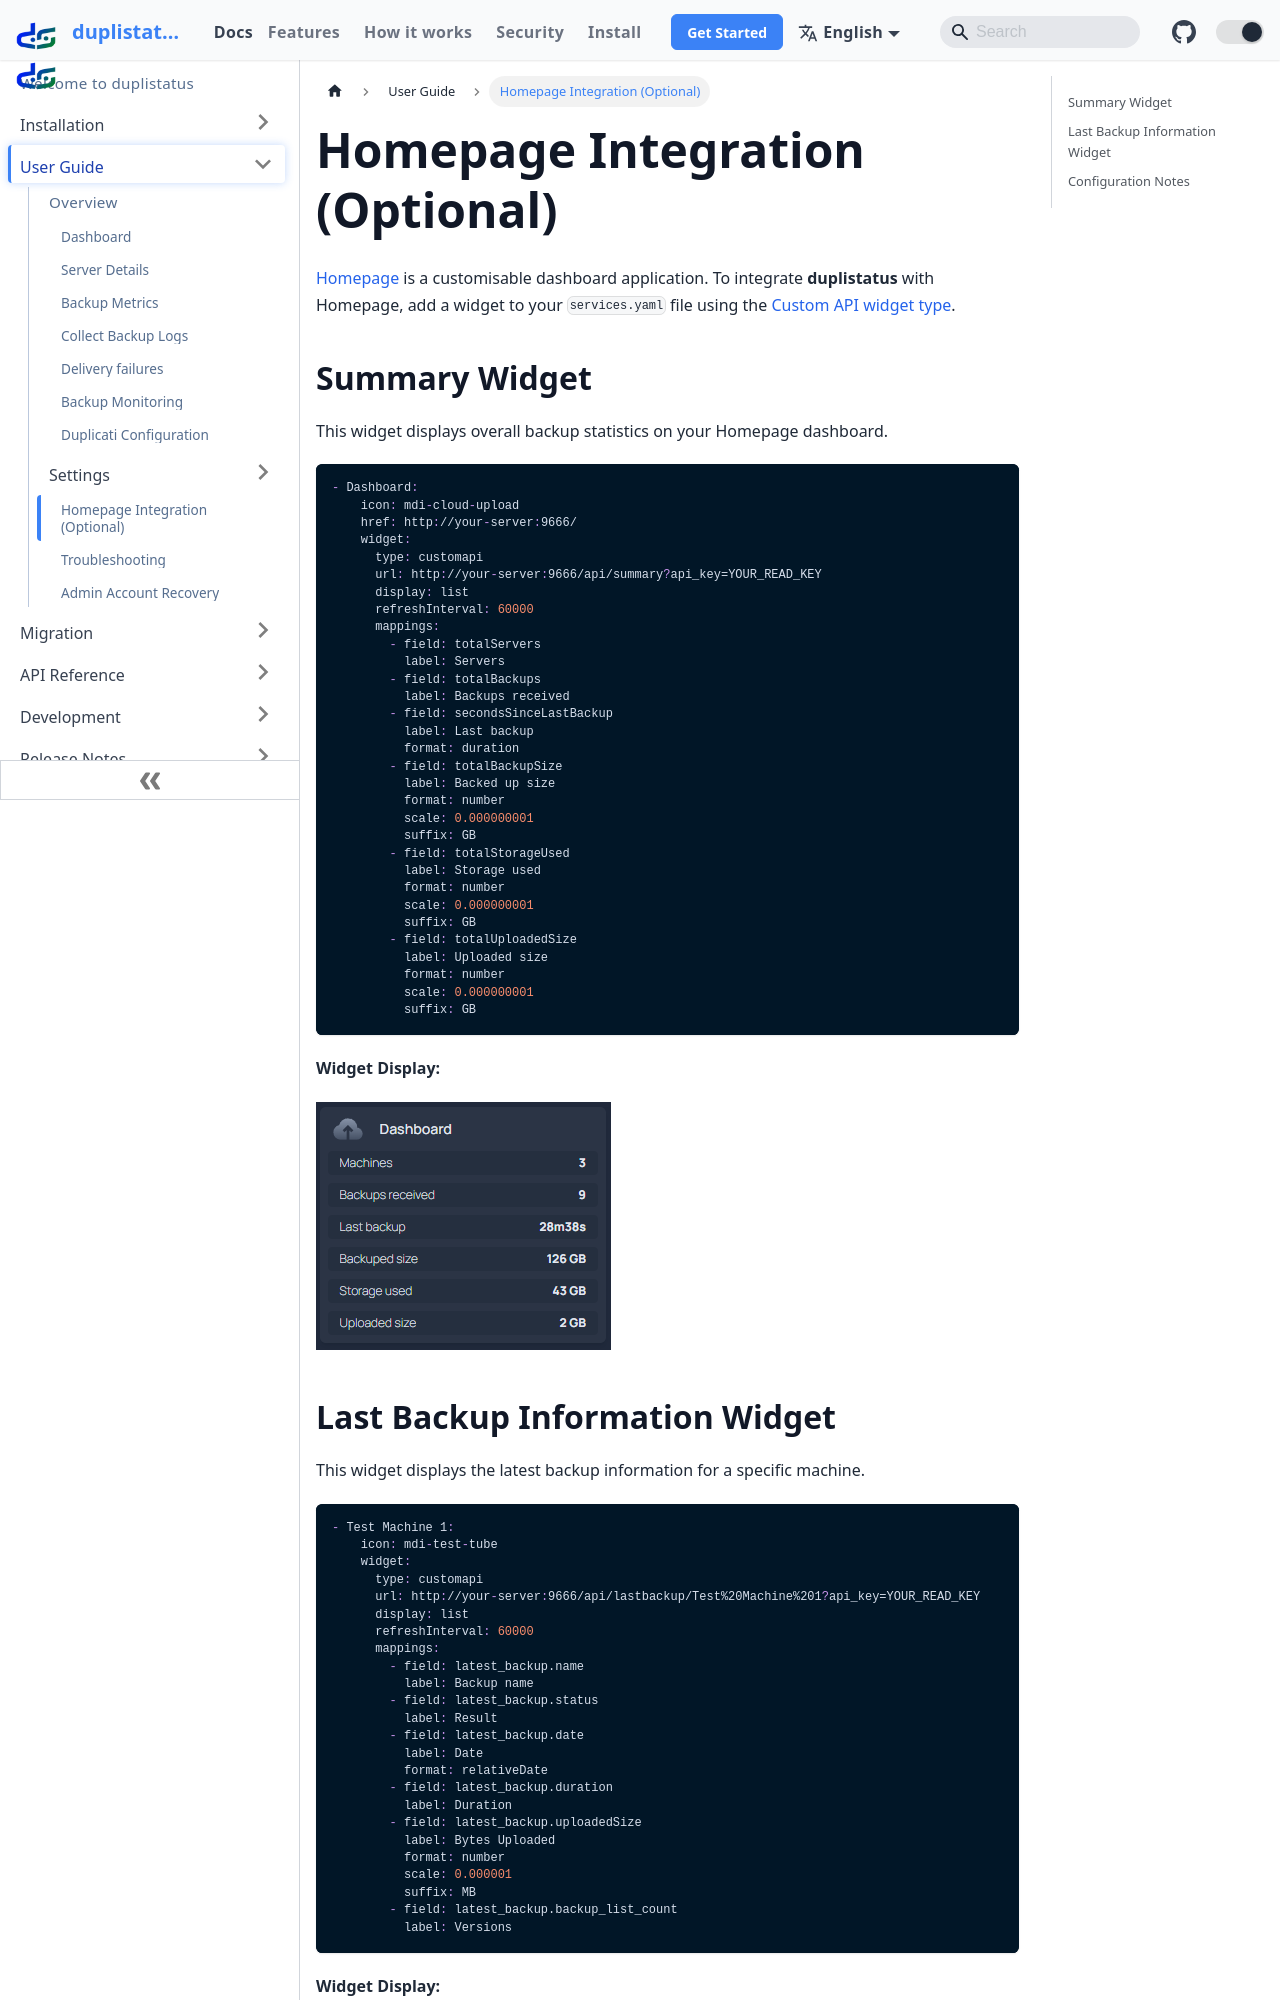

repository: wsj-br/duplistatus · page: user-guide/homepage-integration.html · generator: docusaurus



# Homepage Integration (Optional) {/* #homepage-integration-optional */}

[Homepage](https://gethomepage.dev/) is a customisable dashboard application. To integrate **duplistatus** with Homepage, add a widget to your `services.yaml` file using the [Custom API widget type](https://gethomepage.dev/widgets/services/customapi/).

## Summary Widget {/* #summary-widget */}

This widget displays overall backup statistics on your Homepage dashboard.

```yaml
- Dashboard:
    icon: mdi-cloud-upload
    href: http://your-server:9666/
    widget:
      type: customapi
      url: http://your-server:9666/api/summary?api_key=YOUR_READ_KEY
      display: list
      refreshInterval: 60000
      mappings:
        - field: totalServers
          label: Servers
        - field: totalBackups
          label: Backups received
        - field: secondsSinceLastBackup
          label: Last backup
          format: duration
        - field: totalBackupSize
          label: Backed up size
          format: number
          scale: 0.000000001
          suffix: GB
        - field: totalStorageUsed
          label: Storage used
          format: number
          scale: 0.000000001
          suffix: GB
        - field: totalUploadedSize
          label: Uploaded size
          format: number
          scale: 0.000000001
          suffix: GB
```

**Widget Display:**

![Homepage Summary Widget](/img/homepage-summary.png)
